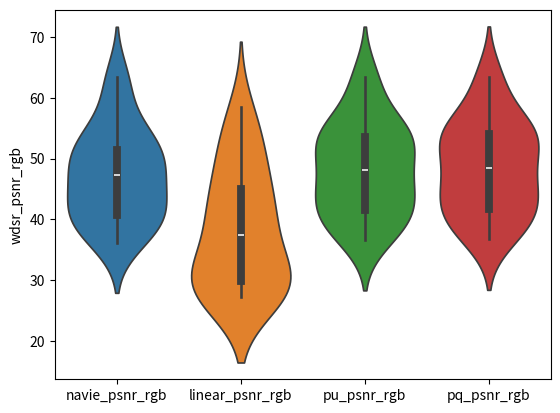
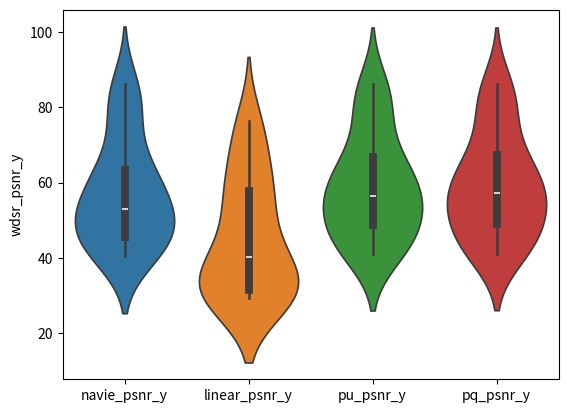
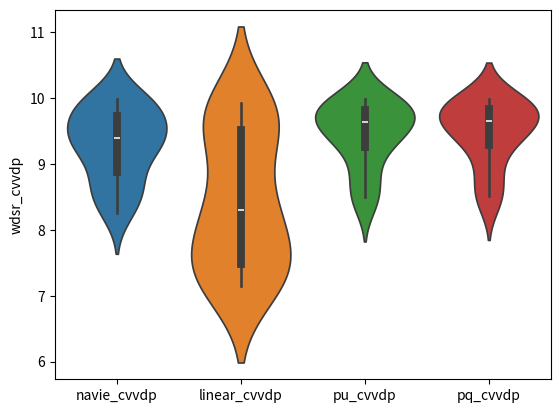

Generate these figures, in order, with matplotlib:
import scipy.stats as stats
import numpy as np
import seaborn as sns
import pandas as pd
import matplotlib.pyplot as plt



# ********************************************* EDSR *********************************************
if 0:
    navie_psnr_rgb= [42.3617, 42.2483, 46.8167, 37.2652, 45.1487, 63.409, 36.1996, 51.0323, 47.7487, 40.0868, 47.9425, 43.1203, 39.9199, 51.2866, 49.4526, 61.8666, 51.4706, 56.4004, 38.04, 54.1844, 53.6496, 40.1452]
    linear_psnr_rgb= [31.2766, 31.9791, 44.2531, 36.6029, 44.911, 60.6837, 27.335, 42.0781, 28.2908, 31.4776, 27.2305, 28.7293, 30.4772, 40.6892, 31.7934, 59.9276, 47.5458, 55.1204, 28.1383, 54.1844, 53.4545, 39.5661]
    log_psnr_rg= []
    pu_psnr_rgb= [42.6047, 42.934, 47.1148, 37.7485, 45.3128, 63.409, 36.2016, 52.5951, 48.0133, 40.1125, 47.8372, 44.3279, 40.2301, 52.14, 51.4325, 62.0177, 51.9473, 56.4319, 37.976, 54.1951, 54.8418, 40.4956]
    pq_psnr_rgb= [42.7952, 43.7031, 47.6296, 37.819, 45.3175, 63.409, 36.3704, 52.9543, 49.3245, 40.7018, 48.4952, 44.7345, 40.3636, 52.6168, 52.5558, 61.988, 52.1529, 56.4287, 38.2368, 54.179, 55.2472, 40.5454]
    navie_psnr_y= [44.3126, 44.6994, 60.2547, 60.2108, 68.0638, 86.2484, 40.537, 51.5516, 50.775, 54.4545, 50.8824, 48.2229, 43.4566, 54.8353, 51.3997, 84.2931, 63.3531, 79.0725, 40.7857, 62.9934, 76.5973, 41.9227]
    linear_psnr_y= [34.934, 34.9704, 52.5787, 58.6471, 67.0358, 71.7078, 28.8777, 42.3375, 31.6713, 35.5501, 29.1067, 29.4355, 31.2191, 41.7057, 33.1029, 71.5051, 52.1898, 72.1087, 30.2978, 62.9934, 76.4023, 41.4572]
    log_psnr_y= []
    pu_psnr_y= [44.8151, 46.5037, 62.3287, 60.6939, 68.2345, 86.2484, 40.4852, 53.5236, 51.7713, 55.7155, 51.3155, 50.5356, 43.419, 57.7395, 53.9429, 84.4303, 66.062, 79.1094, 40.9863, 63.074, 77.7895, 42.2403]
    pq_psnr_y= [44.9224, 47.0132, 63.2518, 60.7643, 68.2393, 86.2484, 40.6258, 53.9379, 52.6408, 56.7475, 51.6904, 51.2, 43.5137, 58.2836, 54.8899, 84.4138, 67.8375, 79.1068, 41.1053, 62.9537, 78.195, 42.286]
    navie_cvvdp= [8.6396, 8.7445, 9.6188, 9.7385, 9.8731, 9.987, 8.2492, 9.2435, 9.2518, 9.4614, 9.3869, 9.0232, 8.6113, 9.4372, 9.276, 9.9706, 9.7047, 9.9648, 8.3687,]
    linear_cvvdp= [7.1142, 6.9423, 9.2767, 9.7136, 9.8607, 9.8907, 7.3931, 8.2909, 7.3717, 8.1232, 7.7942, 7.3115, 8.1655, 8.3715, 7.2113, 9.8725, 9.2715, 9.898, 7.0458, ]
    log_cvvdp= []
    pu_cvvdp= [8.7742, 9.0332, 9.7219, 9.7693, 9.8873, 9.987, 8.217, 9.4318, 9.3393, 9.5702, 9.4411, 9.2575, 8.5731, 9.6284, 9.4777, 9.9744, 9.8026, 9.9655, 8.4168, ]
    pq_cvvdp= [8.7803, 9.0715, 9.7442, 9.7692, 9.8873, 9.987, 8.2389, 9.4499, 9.3897, 9.6242, 9.4731, 9.3007, 8.5847, 9.6491, 9.5278, 9.9744, 9.8326, 9.9655, 8.4296,]

    # print(len(navie_psnr_rgb), len(linear_psnr_rgb), len(pu_psnr_rgb), len(pq_psnr_rgb  ))

    # Perform t-test
    t_statistic, p_value = stats.ttest_ind(navie_psnr_y, pq_psnr_y)
    print('t statistic:', t_statistic)
    print('p value:', p_value)

    navie_psnr_rgb = np.array(navie_psnr_rgb)
    linear_psnr_rgb = np.array(linear_psnr_rgb)
    pu_psnr_rgb = np.array(pu_psnr_rgb)
    pq_psnr_rgb = np.array(pq_psnr_rgb)
    print(np.mean(navie_psnr_rgb), np.mean(linear_psnr_rgb), np.mean(pu_psnr_rgb), np.mean(pq_psnr_rgb))
    psnr_rgb_df = pd.DataFrame({'navie_psnr_rgb': navie_psnr_rgb, 'linear_psnr_rgb': linear_psnr_rgb, 'pu_psnr_rgb': pu_psnr_rgb, 'pq_psnr_rgb': pq_psnr_rgb})


    navie_psnr_y = np.array(navie_psnr_y)
    linear_psnr_y = np.array(linear_psnr_y)
    pu_psnr_y = np.array(pu_psnr_y)
    pq_psnr_y = np.array(pq_psnr_y)
    print(np.mean(navie_psnr_y), np.mean(linear_psnr_y), np.mean(pu_psnr_y), np.mean(pq_psnr_y))
    psnr_y_df = pd.DataFrame({ 'navie_psnr_y': navie_psnr_y , 'linear_psnr_y': linear_psnr_y, 'pu_psnr_y': pu_psnr_y, 'pq_psnr_y': pq_psnr_y})

    navie_cvvdp = np.array(navie_cvvdp)
    linear_cvvdp = np.array(linear_cvvdp)
    pu_cvvdp = np.array(pu_cvvdp)
    pq_cvvdp = np.array(pq_cvvdp)
    print(np.mean(navie_cvvdp), np.mean(linear_cvvdp), np.mean(pu_cvvdp), np.mean(pq_cvvdp))
    cvvdp_df = pd.DataFrame({'navie_cvvdp': navie_cvvdp, 'linear_cvvdp': linear_cvvdp, 'pu_cvvdp': pu_cvvdp, 'pq_cvvdp': pq_cvvdp})


    sns.violinplot(data=psnr_rgb_df)
    plt.ylabel('psnr_rgb')
    plt.savefig('psnr_rgb.png')
    plt.clf()

    sns.violinplot(data=psnr_y_df)
    plt.ylabel('psnr_y')
    plt.savefig('psnr_y.png')
    plt.clf()

    sns.violinplot(data=cvvdp_df)
    plt.ylabel('cvvdp')
    plt.savefig('cvvdp.png')
    plt.clf()

# ********************************************* WDSR *********************************************
if 1:
    navie_psnr_rgb= [42.3617, 42.2483, 46.8167, 37.2652, 45.1487, 63.409, 36.1996, 51.0323, 47.7487, 40.0868, 47.9425, 43.1203, 39.9199, 51.2866, 49.4526, 61.8666, 51.4706, 56.4004, 38.04, 54.1844, 53.6496, 40.1452]
    linear_psnr_rgb= [29.8302, 31.1368, 41.8324, 36.4386, 44.3173, 58.5204, 27.3148, 39.217, 27.9642, 30.8947, 27.1859, 28.7452, 30.1661, 38.3215, 30.8835, 49.9682, 45.2492, 47.5864, 27.5826, 54.1844, 53.4222, 39.5493]
    log_psnr_rg= []
    pu_psnr_rgb= [43.3785, 44.277, 47.7944, 38.1857, 45.4414, 63.415, 36.6188, 53.1005, 49.5656, 40.908, 48.4626, 44.6662, 40.7117, 52.897, 53.7129, 62.1999, 52.6282, 56.5086, 38.2928, 54.196, 55.194, 40.5511]
    pq_psnr_rgb= [43.5805, 44.7393, 48.079, 38.3108, 45.5003, 63.414, 36.7324, 53.5365, 50.2225, 41.202, 48.7072, 44.8821, 40.7564, 53.1575, 54.8778, 62.2976, 52.9623, 56.5007, 38.4215, 54.2247, 55.4299, 40.6047]
    navie_psnr_y= [44.3126, 44.6994, 60.2547, 60.2108, 68.0638, 86.2484, 40.537, 51.5516, 50.775, 54.4545, 50.8824, 48.2229, 43.4566, 54.8353, 51.3997, 84.2931, 63.3531, 79.0725, 40.7857, 62.9934, 76.5973, 41.9227]
    linear_psnr_y= [31.8063, 33.3353, 48.3736, 59.004, 58.6108, 74.3149, 29.2739, 40.549, 31.1279, 35.873, 29.2885, 29.677, 31.3527, 39.9235, 32.1557, 54.8454, 50.3683, 68.9336, 29.5655, 62.9934, 76.3699, 41.45]
    log_psnr_y= []
    pu_psnr_y= [45.5393, 47.8852, 63.4093, 61.1312, 68.3628, 86.2548, 40.9942, 54.1568, 52.8403, 56.7965, 51.7552, 51.0869, 43.9029, 58.4663, 56.159, 84.6509, 68.0282, 79.1931, 41.2502, 63.0807, 78.1417, 42.2701]
    pq_psnr_y= [45.7188, 48.2578, 63.9676, 61.2566, 68.4226, 86.2533, 41.0761, 54.6631, 53.3772, 57.259, 51.9729, 51.6229, 43.9459, 58.9025, 57.3163, 84.7378, 69.6137, 79.1843, 41.3605, 63.0819, 78.3776, 42.3207]
    navie_cvvdp= [8.6396, 8.7445, 9.6188, 9.7385, 9.8731, 9.987, 8.2492, 9.2435, 9.2518, 9.4614, 9.3869, 9.0232, 8.6113, 9.4372, 9.276, 9.9706, 9.7047, 9.9648, 8.3687]
    linear_cvvdp= [7.2457, 7.1853, 9.2965, 9.7312, 9.7469, 9.9229, 7.4938, 8.4019, 7.5229, 8.3027, 7.8529, 7.4638, 8.2099, 8.4619, 7.3755, 9.7, 9.3184, 9.9224, 7.1509]
    log_cvvdp= []
    pu_cvvdp= [8.9043, 9.205, 9.7582, 9.7909, 9.8926, 9.987, 8.3793, 9.4795, 9.4221, 9.6375, 9.5028, 9.3001, 8.7167, 9.6689, 9.6303, 9.9791, 9.8449, 9.9674, 8.4915]
    pq_cvvdp= [8.9321, 9.2339, 9.7689, 9.7978, 9.894, 9.987, 8.3977, 9.5095, 9.4485, 9.6516, 9.5218, 9.3298, 8.7245, 9.6884, 9.6862, 9.9795, 9.87, 9.9672, 8.5107]

    # print(len(navie_psnr_rgb), len(linear_psnr_rgb), len(pu_psnr_rgb), len(pq_psnr_rgb  ))

    # Perform t-test
    t_statistic, p_value = stats.ttest_ind(navie_psnr_rgb, pq_psnr_rgb)
    print('t statistic:', t_statistic)
    print('p value:', p_value)

    navie_psnr_rgb = np.array(navie_psnr_rgb)
    linear_psnr_rgb = np.array(linear_psnr_rgb)
    pu_psnr_rgb = np.array(pu_psnr_rgb)
    pq_psnr_rgb = np.array(pq_psnr_rgb)
    print(np.mean(navie_psnr_rgb), np.mean(linear_psnr_rgb), np.mean(pu_psnr_rgb), np.mean(pq_psnr_rgb))
    psnr_rgb_df = pd.DataFrame({'navie_psnr_rgb': navie_psnr_rgb, 'linear_psnr_rgb': linear_psnr_rgb, 'pu_psnr_rgb': pu_psnr_rgb, 'pq_psnr_rgb': pq_psnr_rgb})


    navie_psnr_y = np.array(navie_psnr_y)
    linear_psnr_y = np.array(linear_psnr_y)
    pu_psnr_y = np.array(pu_psnr_y)
    pq_psnr_y = np.array(pq_psnr_y)
    print(np.mean(navie_psnr_y), np.mean(linear_psnr_y), np.mean(pu_psnr_y), np.mean(pq_psnr_y))
    psnr_y_df = pd.DataFrame({ 'navie_psnr_y': navie_psnr_y , 'linear_psnr_y': linear_psnr_y, 'pu_psnr_y': pu_psnr_y, 'pq_psnr_y': pq_psnr_y})

    navie_cvvdp = np.array(navie_cvvdp)
    linear_cvvdp = np.array(linear_cvvdp)
    pu_cvvdp = np.array(pu_cvvdp)
    pq_cvvdp = np.array(pq_cvvdp)
    print(np.mean(navie_cvvdp), np.mean(linear_cvvdp), np.mean(pu_cvvdp), np.mean(pq_cvvdp))
    cvvdp_df = pd.DataFrame({'navie_cvvdp': navie_cvvdp, 'linear_cvvdp': linear_cvvdp, 'pu_cvvdp': pu_cvvdp, 'pq_cvvdp': pq_cvvdp})


    sns.violinplot(data=psnr_rgb_df)
    plt.ylabel('wdsr_psnr_rgb')
    plt.savefig('wdsr_psnr_rgb.png')
    plt.clf()

    sns.violinplot(data=psnr_y_df)
    plt.ylabel('wdsr_psnr_y')
    plt.savefig('wdsr_psnr_y.png')
    plt.clf()

    sns.violinplot(data=cvvdp_df)
    plt.ylabel('wdsr_cvvdp')
    plt.savefig('wdsr_cvvdp.png')
    plt.clf()



# ********************************************* DnCNN *********************************************
if 0:
    navie_psnr_rgb= []
    linear_psnr_rgb= [45.3063, 41.145, 48.0028, 36.449, 44.8135, 62.9603, 30.1688, 59.8898, 28.1732, 31.1353, 28.3828, 28.766, 35.7284, 49.3166, 38.8066, 60.0217, 49.0434, 54.6459, 30.5237, 54.24, 53.0709, 39.5226]
    log_psnr_rg= []
    pu_psnr_rgb= [68.6411, 41.1965, 48.4424, 38.4425, 45.1201, 63.0932, 30.4402, 61.0794, 28.2675, 32.8559, 28.3881, 29.3291, 36.3005, 50.1633, 38.8077, 60.4938, 51.7034, 55.2396, 30.5533, 57.5505, 56.1019, 41.7249]
    pq_psnr_rgb= [64.7715, 41.237, 48.4149, 38.8939, 45.5637, 62.9739, 30.5816, 62.263, 29.7226, 33.0245, 28.6596, 29.7386, 36.6074, 50.3382, 38.8214, 60.4353, 52.6349, 55.1868, 31.2749, 63.4621, 58.9449, 47.1125]
    navie_psnr_y= []
    linear_psnr_y= [66.541, 46.7088, 68.3437, 59.3963, 67.761, 85.9045, 32.5945, 66.2019, 31.9422, 38.6396, 30.9281, 29.8528, 37.8299, 52.8527, 42.3161, 82.9653, 71.7756, 77.5855, 33.1932, 63.0398, 76.0186, 41.4595]
    log_psnr_y= []
    pu_psnr_y= [89.1848, 46.7097, 68.5786, 61.3897, 68.0676, 86.0373, 32.6324, 66.2527, 31.9653, 38.6827, 30.9293, 29.9297, 37.9152, 52.8863, 42.3162, 83.4369, 74.2615, 78.1779, 33.1994, 63.2814, 79.0497, 43.6199]
    pq_psnr_y= [70.5807, 46.7104, 68.5641, 61.8409, 68.5112, 85.9181, 32.6579, 66.2649, 32.3632, 38.7051, 30.9755, 30.0009, 37.9694, 52.9117, 42.3187, 83.3784, 75.089, 78.125, 33.3345, 69.9575, 81.8926, 48.8492]
    navie_cvvdp= []
    linear_cvvdp= [9.8953, 8.5985, 9.7998, 9.7237, 9.8732, 9.9864, 7.6133, 9.6684, 7.3907, 8.5295, 7.9677, 7.4293, 8.5637, 9.1585, 8.3968, 9.9654, 9.8815, 9.9542, 7.4043]
    log_cvvdp= []
    pu_cvvdp= [9.9886, 8.5985, 9.7997, 9.8232, 9.8882, 9.9865, 7.6501, 9.6684, 7.4002, 8.5333, 7.9679, 7.4569, 8.6151, 9.1634, 8.3968, 9.9645, 9.8996, 9.9599, 7.4063]
    pq_cvvdp= [9.8892, 8.5985, 9.7996, 9.8429, 9.8987, 9.987, 7.6621, 9.6685, 7.4825, 8.5386, 7.985, 7.4842, 8.64, 9.1665, 8.3973, 9.9635, 9.9032, 9.9607, 7.4388]

    # print(len(linear_psnr_rgb), len(pu_psnr_rgb), len(pq_psnr_rgb))

    # Perform t-test
    t_statistic, p_value = stats.ttest_ind(linear_cvvdp, pu_cvvdp)
    print('t statistic:', t_statistic)
    print('p value:', p_value)

    navie_psnr_rgb = np.array(navie_psnr_rgb)
    linear_psnr_rgb = np.array(linear_psnr_rgb)
    pu_psnr_rgb = np.array(pu_psnr_rgb)
    pq_psnr_rgb = np.array(pq_psnr_rgb)
    print(np.mean(linear_psnr_rgb), np.mean(pu_psnr_rgb), np.mean(pq_psnr_rgb))
    psnr_rgb_df = pd.DataFrame({'linear_psnr_rgb': linear_psnr_rgb, 'pu_psnr_rgb': pu_psnr_rgb, 'pq_psnr_rgb': pq_psnr_rgb})


    navie_psnr_y = np.array(navie_psnr_y)
    linear_psnr_y = np.array(linear_psnr_y)
    pu_psnr_y = np.array(pu_psnr_y)
    pq_psnr_y = np.array(pq_psnr_y)
    print(np.mean(linear_psnr_y), np.mean(pu_psnr_y), np.mean(pq_psnr_y))
    psnr_y_df = pd.DataFrame({ 'linear_psnr_y': linear_psnr_y, 'pu_psnr_y': pu_psnr_y, 'pq_psnr_y': pq_psnr_y})

    navie_cvvdp = np.array(navie_cvvdp)
    linear_cvvdp = np.array(linear_cvvdp)
    pu_cvvdp = np.array(pu_cvvdp)
    pq_cvvdp = np.array(pq_cvvdp)
    print(np.mean(linear_cvvdp), np.mean(pu_cvvdp), np.mean(pq_cvvdp))
    cvvdp_df = pd.DataFrame({'linear_cvvdp': linear_cvvdp, 'pu_cvvdp': pu_cvvdp, 'pq_cvvdp': pq_cvvdp})


    sns.violinplot(data=psnr_rgb_df)
    plt.ylabel('dncnn_psnr_rgb')
    plt.savefig('dncnn_psnr_rgb.png')
    plt.clf()

    sns.violinplot(data=psnr_y_df)
    plt.ylabel('dncnn_psnr_y')
    plt.savefig('dncnn_psnr_y.png')
    plt.clf()

    sns.violinplot(data=cvvdp_df)
    plt.ylabel('dncnn_cvvdp')
    plt.savefig('dncnn_cvvdp.png')
    plt.clf()



"""
------------------- super-res -------------------
EDSR
t statistic: -6.083389863175833
p value: 6.6656545444680144e-09
49.23061058823528 39.90405764705882 49.296732941176465 49.83362235294118
60.63825294117646 48.269279999999995 60.97222823529411 61.861292941176465
9.459194623655915 8.832582795698924 9.47511075268817 9.536794623655911

WDSR
t statistic: -10.671725507566991
p value: 3.740696824621314e-22
49.16300873015873 35.870330952380954 46.611673015873016 49.08832857142857
60.58566904761904 40.18233174603175 57.61309523809524 60.78958015873015
9.410942857142855 8.453744444444444 9.32972857142857 9.480904761904764


------------------- denoise -------------------
DnCNN
t statistic: -0.0876360620942365
p value: 0.930236659476432
45.205743999999996 46.3487544 46.355635199999995
58.762662399999996 59.5669656 59.586996799999994
9.1246272 9.135019199999999 9.124940800000001
"""
